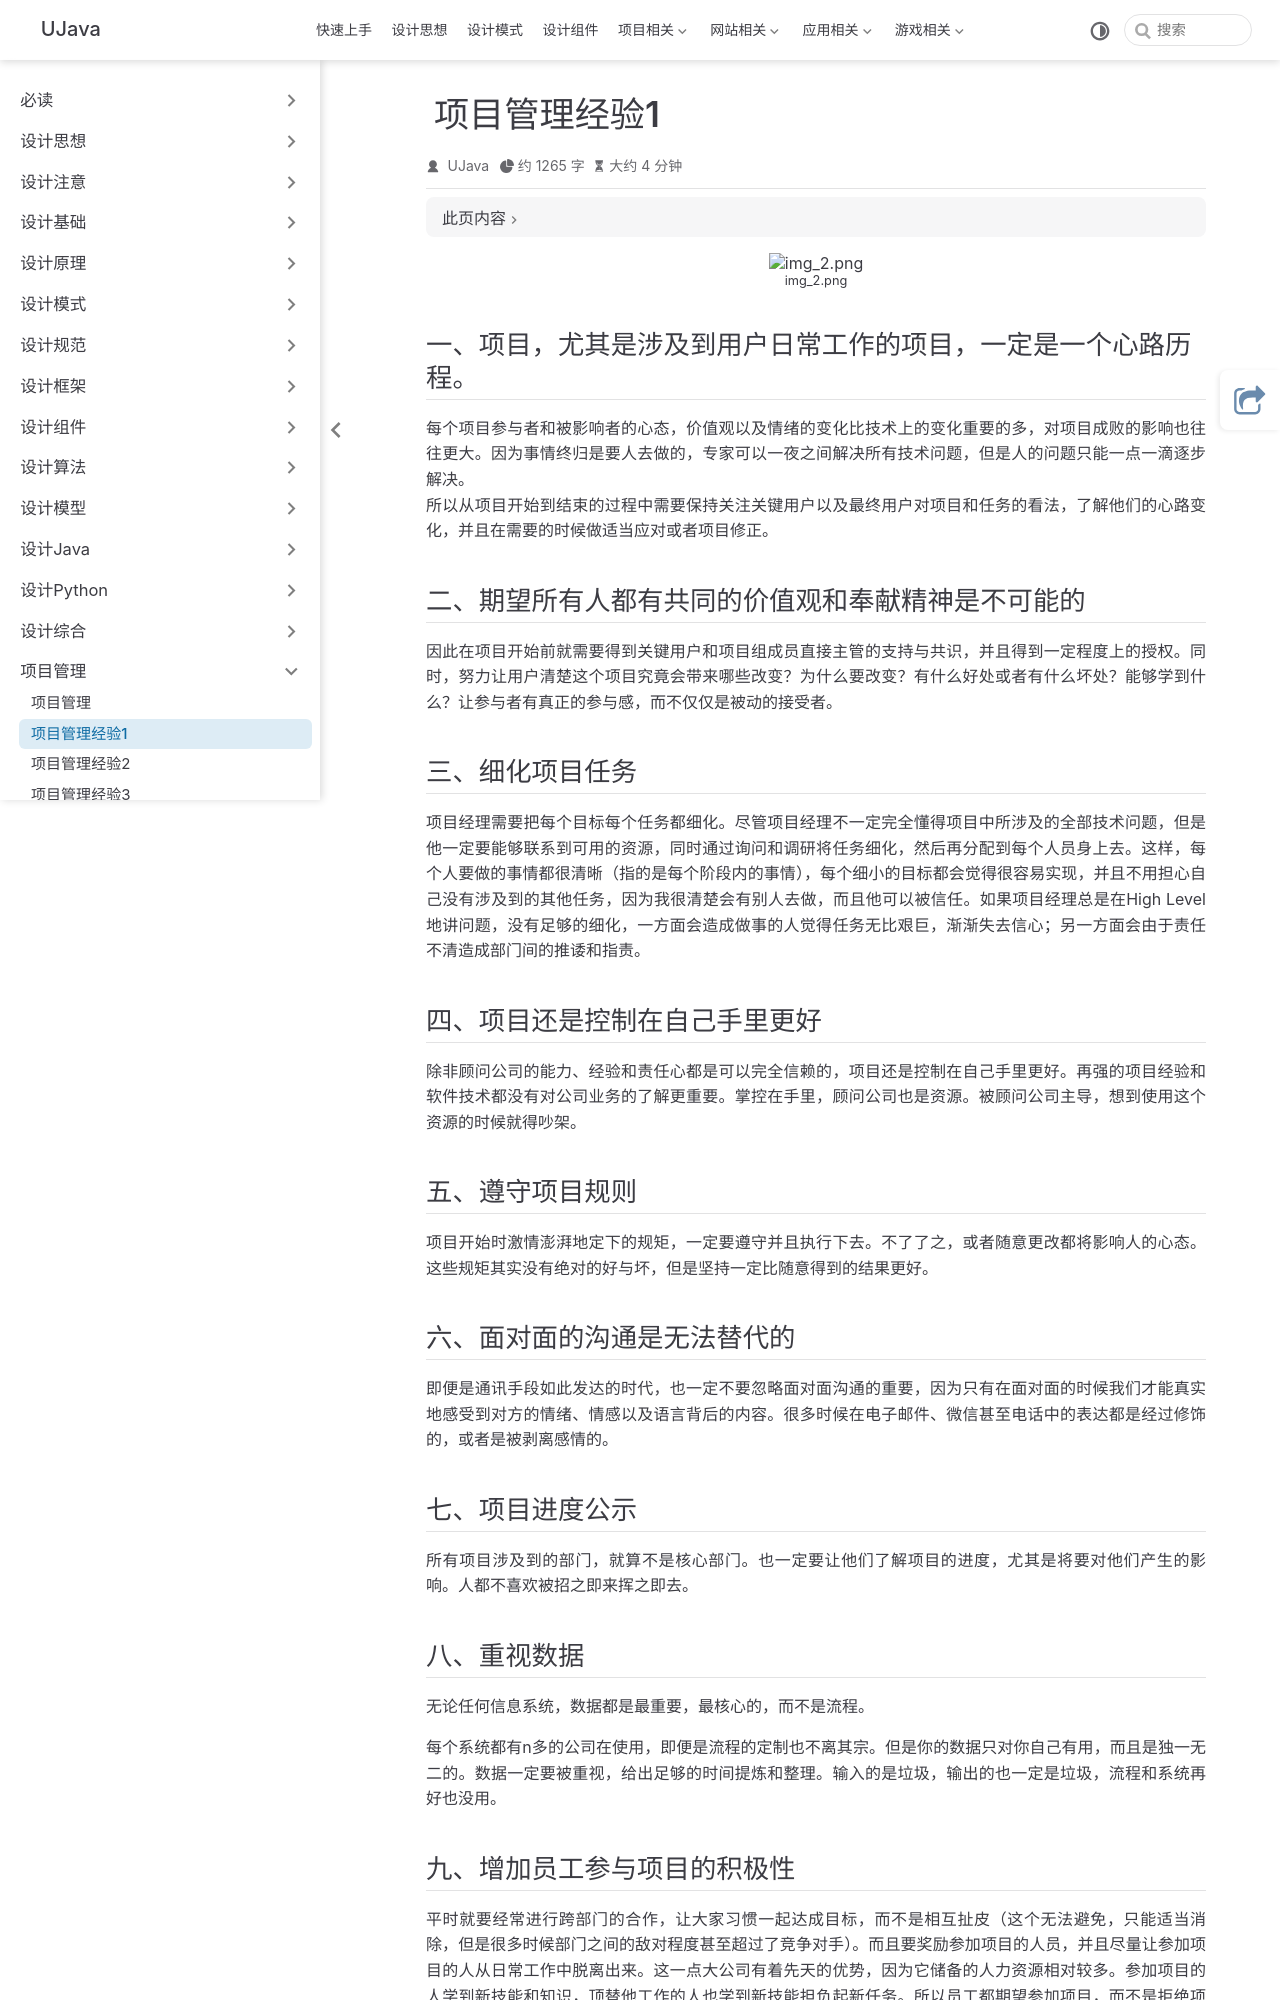

repository: yangchunjian/ujava · page: manage/project1.html · generator: jekyll

---
title: 项目管理经验1
icon: laptop-code
---

![img_2.png](img_2.png)

## 一、项目，尤其是涉及到用户日常工作的项目，一定是一个心路历程。

每个项目参与者和被影响者的心态，价值观以及情绪的变化比技术上的变化重要的多，对项目成败的影响也往往更大。因为事情终归是要人去做的，专家可以一夜之间解决所有技术问题，但是人的问题只能一点一滴逐步解决。
所以从项目开始到结束的过程中需要保持关注关键用户以及最终用户对项目和任务的看法，了解他们的心路变化，并且在需要的时候做适当应对或者项目修正。

## 二、期望所有人都有共同的价值观和奉献精神是不可能的

因此在项目开始前就需要得到**关键用户**和**项目组成员直接主管**的支持与共识，并且得到一定程度上的授权。同时，努力让用户清楚这个项目究竟会带来哪些改变？为什么要改变？有什么好处或者有什么坏处？能够学到什么？让参与者有真正的参与感，而不仅仅是被动的接受者。

## 三、细化项目任务

项目经理需要把每个目标每个任务都细化。尽管项目经理不一定完全懂得项目中所涉及的全部技术问题，但是他一定要能够联系到可用的资源，同时通过询问和调研将任务细化，然后再分配到每个人员身上去。这样，每个人要做的事情都很清晰（指的是每个阶段内的事情），每个细小的目标都会觉得很容易实现，并且不用担心自己没有涉及到的其他任务，因为我很清楚会有别人去做，而且他可以被信任。如果项目经理总是在High Level地讲问题，没有足够的细化，一方面会造成做事的人觉得任务无比艰巨，渐渐失去信心；另一方面会由于责任不清造成部门间的推诿和指责。

## 四、项目还是控制在自己手里更好

除非顾问公司的能力、经验和责任心都是可以完全信赖的，项目还是控制在自己手里更好。再强的项目经验和软件技术都没有对公司业务的了解更重要。掌控在手里，顾问公司也是资源。被顾问公司主导，想到使用这个资源的时候就得吵架。

## 五、遵守项目规则

项目开始时激情澎湃地定下的规矩，一定要遵守并且执行下去。不了了之，或者随意更改都将影响人的心态。这些规矩其实没有绝对的好与坏，但是坚持一定比随意得到的结果更好。

## 六、面对面的沟通是无法替代的

即便是通讯手段如此发达的时代，也一定不要忽略面对面沟通的重要，因为只有在面对面的时候我们才能真实地感受到对方的情绪、情感以及语言背后的内容。很多时候在电子邮件、微信甚至电话中的表达都是经过修饰的，或者是被剥离感情的。

## 七、项目进度公示

所有项目涉及到的部门，就算不是核心部门。也一定要让他们了解项目的进度，尤其是将要对他们产生的影响。人都不喜欢被招之即来挥之即去。
